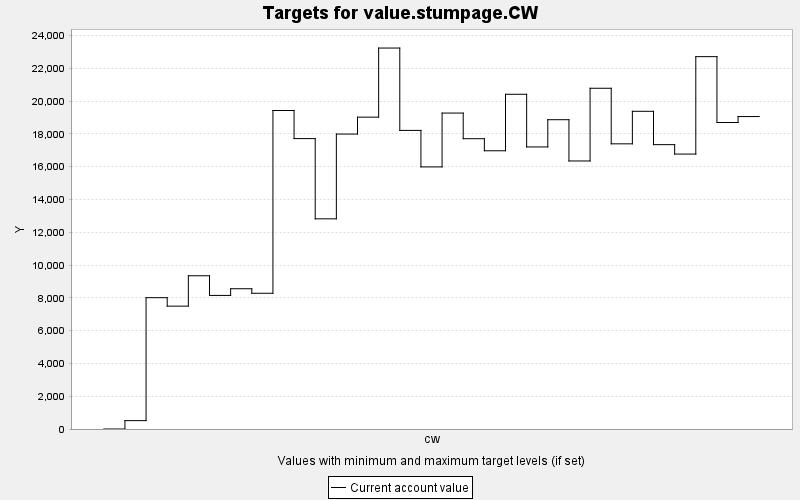

Values plotted in this chart, from the file beside it:
TARGET, PERIOD, YEAR, PERIODWIDTH, MINIMUM, MAXIMUM, MINWEIGHT, MAXWEIGHT, CURRENT, SUMMARY
value.stumpage.CW, 0, 0, 10.0, 0.0, 10000, 1.0, 1.0, 0.0, 0.0
value.stumpage.CW, 1, 10, 10.0, 0.0, 10000, 1.0, 1.0, 510.9, 0.0
value.stumpage.CW, 2, 20, 10.0, 0.0, 10000, 1.0, 1.0, 8010, 0.0
value.stumpage.CW, 3, 30, 10.0, 0.0, 10000, 1.0, 1.0, 7493, 0.0
value.stumpage.CW, 4, 40, 10.0, 0.0, 10000, 1.0, 1.0, 9346, 0.0
value.stumpage.CW, 5, 50, 10.0, 0.0, 10000, 1.0, 1.0, 8147, 0.0
value.stumpage.CW, 6, 60, 10.0, 0.0, 10000, 1.0, 1.0, 8554, 0.0
value.stumpage.CW, 7, 70, 10.0, 0.0, 10000, 1.0, 1.0, 8279, 0.0
value.stumpage.CW, 8, 80, 10.0, 0.0, 10000, 1.0, 1.0, 19425, 0.0
value.stumpage.CW, 9, 90, 10.0, 0.0, 10000, 1.0, 1.0, 17712, 0.0
value.stumpage.CW, 10, 100, 10.0, 0.0, 10000, 1.0, 1.0, 12818, 0.0
value.stumpage.CW, 11, 110, 10.0, 0.0, 10000, 1.0, 1.0, 17988, 0.0
value.stumpage.CW, 12, 120, 10.0, 0.0, 10000, 1.0, 1.0, 19019, 0.0
value.stumpage.CW, 13, 130, 10.0, 0.0, 10000, 1.0, 1.0, 23234, 0.0
value.stumpage.CW, 14, 140, 10.0, 0.0, 10000, 1.0, 1.0, 18211, 0.0
value.stumpage.CW, 15, 150, 10.0, 0.0, 10000, 1.0, 1.0, 15985, 0.0
value.stumpage.CW, 16, 160, 10.0, 0.0, 10000, 1.0, 1.0, 19269, 0.0
value.stumpage.CW, 17, 170, 10.0, 0.0, 10000, 1.0, 1.0, 17706, 0.0
value.stumpage.CW, 18, 180, 10.0, 0.0, 10000, 1.0, 1.0, 16969, 0.0
value.stumpage.CW, 19, 190, 10.0, 0.0, 10000, 1.0, 1.0, 20415, 0.0
value.stumpage.CW, 20, 200, 10.0, 0.0, 10000, 1.0, 1.0, 17203, 0.0
value.stumpage.CW, 21, 210, 10.0, 0.0, 10000, 1.0, 1.0, 18864, 0.0
value.stumpage.CW, 22, 220, 10.0, 0.0, 10000, 1.0, 1.0, 16347, 0.0
value.stumpage.CW, 23, 230, 10.0, 0.0, 10000, 1.0, 1.0, 20782, 0.0
value.stumpage.CW, 24, 240, 10.0, 0.0, 10000, 1.0, 1.0, 17392, 0.0
value.stumpage.CW, 25, 250, 10.0, 0.0, 10000, 1.0, 1.0, 19376, 0.0
value.stumpage.CW, 26, 260, 10.0, 0.0, 10000, 1.0, 1.0, 17342, 0.0
value.stumpage.CW, 27, 270, 10.0, 0.0, 10000, 1.0, 1.0, 16768, 0.0
value.stumpage.CW, 28, 280, 10.0, 0.0, 10000, 1.0, 1.0, 22710, 0.0
value.stumpage.CW, 29, 290, 10.0, 0.0, 10000, 1.0, 1.0, 18693, 0.0
value.stumpage.CW, 30, 300, 10.0, 0.0, 10000, 1.0, 1.0, 19056, 0.0
